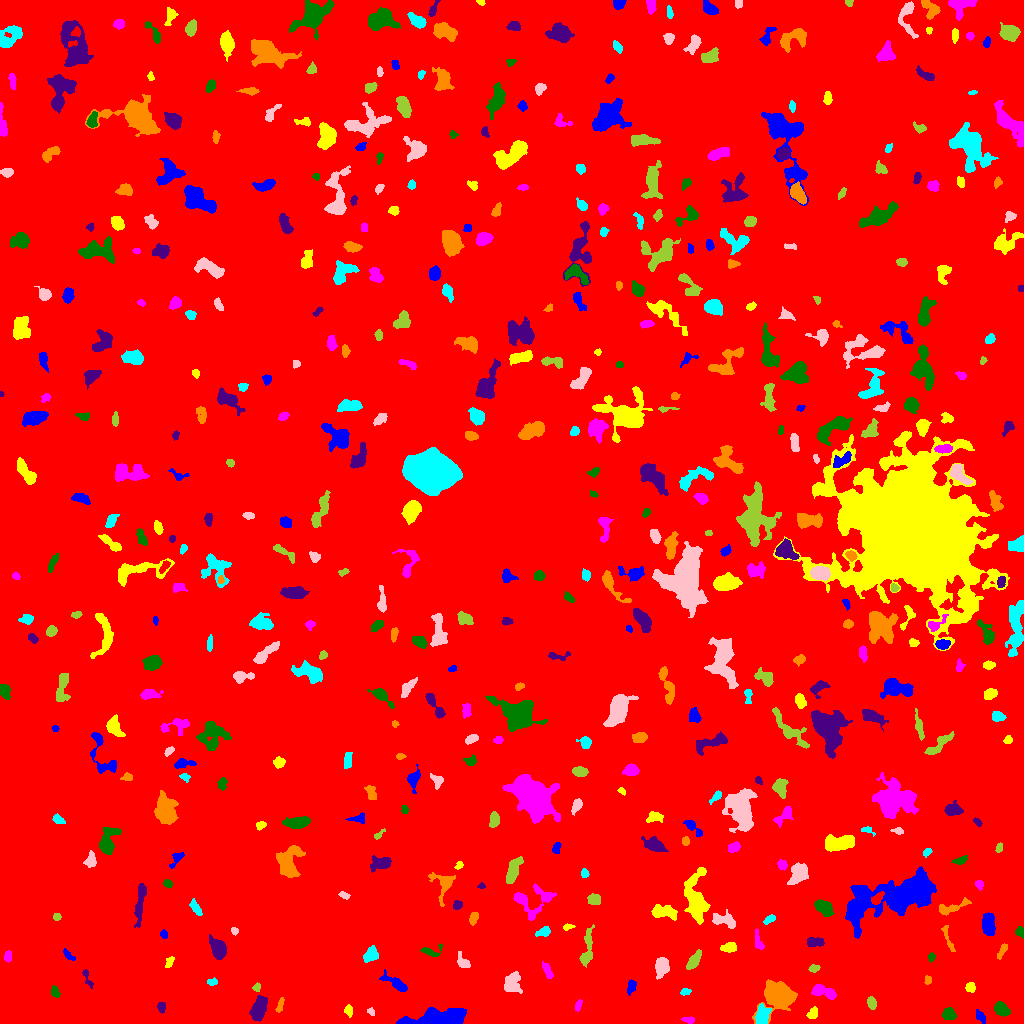

Data behind this chart, as committed beside it:
ID, X, Y, A, B, theta, total_flux, mu_max, mu_median, mu_mean, R_fwhm, R_e, R10, R90, x_start, x_end, y_start, y_end, area, greylevel
0, 522, 504.2, 295.8, 292.7, -1.141, 1870118, 13.0, 2.0, 2.09, 77.36, 240.6, 92.12, 394.2, 0, 1023, 0, 1023, 894592, 2.09
1, 434, 5.299, 15.13, 3.608, 0.1488, 4257, 33.0, 4.0, 5.472, 3.478, 7.024, 2.185, 13.2, 396, 466, 0, 16, 778, 10.47
2, 812.9, 10.5, 3.392, 2.312, 0.9486, 241.0, 4.0, 2.0, 2.231, 5.323, 3.478, 1.382, 5.202, 806, 817, 5, 17, 108, 7.231
3, 688.9, 3.66, 2.868, 1.426, -0.1242, 103.0, 3.0, 1.0, 1.355, 3.29, 2.585, 0.9772, 3.989, 681, 694, 0, 7, 76, 7.355
4, 948.8, 9.61, 3.249, 2.898, -0.3522, 564.0, 8.0, 4.0, 3.686, 5.14, 3.989, 1.493, 6.077, 941, 956, 4, 16, 153, 8.686
5, 161.2, 16.32, 2.424, 1.879, 1.523, 190.0, 5.0, 2.0, 2.289, 3.478, 2.706, 1.128, 4.146, 157, 165, 10, 21, 83, 8.289
6, 279.7, 17.56, 4.009, 1.35, 1.263, 163.0, 7.0, 2.0, 1.874, 1.596, 2.646, 0.7979, 4.297, 275, 284, 11, 26, 87, 7.874
7, 762.4, 8.849, 4.61, 3.089, 1.408, 1949, 20.0, 8.0, 8.294, 5.14, 4.652, 1.784, 7.442, 755, 771, 0, 20, 235, 15.29
8, 371.4, 11.52, 1.851, 1.289, -1.149, 84.0, 4.0, 1.5, 1.615, 2.877, 1.954, 0.7979, 3.141, 367, 374, 8, 16, 52, 7.615
9, 871.7, 20.64, 2.956, 1.948, -1.271, 213.0, 4.0, 2.0, 1.972, 4.583, 3.09, 1.262, 4.687, 867, 876, 14, 27, 108, 7.972
10, 931, 21.09, 3.124, 2.831, 1.334, 506.0, 7.0, 3.0, 3.373, 4.787, 3.785, 1.493, 5.944, 925, 937, 14, 28, 150, 8.373
11, 979.8, 7.147, 3.369, 1.727, -0.951, 251.0, 7.0, 2.0, 2.485, 2.706, 2.932, 1.128, 4.687, 976, 985, 0, 14, 101, 8.485
12, 348.4, 12.77, 2.471, 1.959, -1.162, 176.0, 4.0, 2.0, 2.047, 4.029, 2.706, 1.128, 4.37, 344, 352, 6, 19, 86, 8.047
13, 578.6, 18.06, 3.1, 1.285, 1.286, 115.0, 3.0, 2.0, 1.597, 3.568, 2.459, 0.9772, 3.785, 575, 582, 12, 24, 72, 7.597
14, 1001, 13.9, 3.812, 2.762, -0.6121, 821.0, 11.0, 4.0, 4.39, 4.146, 4.107, 1.596, 6.531, 994, 1010, 7, 22, 187, 9.39
15, 258.4, 14.19, 5.45, 3.044, 1.223, 1882, 19.0, 5.0, 5.738, 4.297, 4.983, 1.784, 8.444, 249, 267, 2, 28, 328, 10.74
16, 779.3, 27.81, 6.282, 5.863, 0.266, 19989, 89.0, 14.0, 24.92, 7.313, 6.794, 2.706, 11.91, 752, 797, 0, 44, 802, 27.92
17, 685.1, 31.72, 2.546, 1.448, 0.1558, 96.0, 3.0, 1.0, 1.412, 3.192, 2.459, 0.9772, 3.785, 680, 691, 28, 35, 68, 7.412
18, 511.9, 41.09, 5.369, 4.037, 1.249, 981.0, 8.0, 3.0, 3.337, 6.333, 5.232, 2.034, 8.5, 504, 522, 30, 52, 294, 8.337
19, 257, 36.3, 2.215, 1.762, 1.276, 121.0, 4.0, 2.0, 1.984, 3.568, 2.394, 0.9772, 3.742, 252, 260, 32, 41, 61, 8.984
20, 225.8, 22.79, 6.91, 2.417, 1.2, 543.0, 7.0, 2.0, 2.088, 3.338, 4.652, 1.596, 7.269, 217, 235, 11, 37, 260, 8.088
21, 631.1, 36.73, 3.768, 1.925, 1.348, 197.0, 4.0, 2.0, 1.759, 4.583, 3.432, 1.262, 5.262, 627, 636, 28, 44, 112, 8.759
22, 970.5, 35.89, 2.39, 2.309, 1.313, 322.0, 7.0, 3.0, 3.462, 3.656, 2.985, 1.128, 4.72, 965, 975, 31, 41, 93, 8.462
23, 823.6, 31.39, 7.2, 2.744, -0.294, 871.0, 9.0, 3.0, 3.526, 4.652, 4.853, 1.871, 7.777, 811, 836, 24, 39, 247, 8.526
24, 54.87, 31.61, 2.527, 1.784, -1.237, 205.0, 6.0, 2.0, 2.278, 3.613, 2.706, 0.9772, 4.222, 51, 60, 26, 38, 90, 8.278
25, 87.43, 45.51, 6.046, 1.517, -1.15, 100.0, 3.0, 1.0, 1.064, 3.038, 2.523, 0.9772, 4.068, 82, 93, 35, 54, 94, 7.064
26, 927.8, 43.5, 2.371, 1.698, 1.488, 155.0, 4.0, 3.0, 2.583, 3.909, 2.585, 0.9772, 3.742, 924, 931, 39, 48, 60, 7.583
27, 212.2, 41.46, 2.648, 1.458, 0.04934, 235.0, 7.0, 3.0, 3.406, 3.241, 2.459, 0.9772, 3.827, 207, 217, 38, 46, 69, 8.406
28, 661.9, 57.07, 4.476, 3.105, 1.444, 1263, 13.0, 4.0, 5.113, 4.951, 4.478, 1.784, 7.356, 655, 669, 44, 66, 247, 10.11
29, 813.9, 54.96, 2.549, 1.542, 0.08962, 92.0, 3.0, 1.0, 1.195, 2.932, 2.459, 0.9772, 3.949, 808, 820, 51, 59, 77, 7.195
30, 335.1, 50.47, 2.507, 1.702, 0.06236, 127.0, 4.0, 2.0, 1.693, 3.523, 2.459, 0.9772, 4.029, 329, 340, 46, 54, 75, 7.693
31, 396, 39.99, 7.502, 2.256, -0.5454, 820.0, 9.0, 3.0, 3.534, 4.583, 4.583, 1.784, 7.485, 379, 407, 32, 54, 232, 8.534
32, 169.5, 61.73, 3.246, 1.646, 1.029, 100.0, 3.0, 1.0, 1.235, 3.141, 2.646, 0.9772, 4.107, 165, 174, 56, 67, 81, 7.235
33, 547.5, 52.09, 4.118, 1.596, -1.215, 215.0, 4.0, 2.0, 1.72, 4.549, 3.09, 1.262, 5.015, 542, 553, 45, 62, 125, 8.72
34, 931.4, 66.41, 1.847, 1.371, 1.409, 92.0, 4.0, 1.0, 1.559, 2.877, 2.034, 0.7979, 3.192, 928, 935, 61, 71, 59, 7.559
35, 218.5, 74.48, 4.742, 3.187, -1.168, 1222, 11.0, 3.0, 4.101, 5.323, 4.754, 1.871, 7.756, 209, 226, 64, 89, 298, 10.1
36, 1002, 73.27, 4.447, 1.53, 1.092, 190.0, 3.0, 2.0, 1.881, 4.334, 3.141, 1.382, 4.983, 997, 1007, 64, 80, 101, 9.881
37, 370.9, 68.95, 3.991, 2.839, 0.9505, 761.0, 8.0, 4.0, 4.048, 5.726, 4.184, 1.693, 6.531, 363, 378, 61, 78, 188, 9.048
38, 462.9, 61.54, 4.237, 2.456, -0.9268, 296.0, 5.0, 2.0, 2.145, 3.385, 3.656, 1.262, 5.809, 457, 470, 56, 72, 138, 7.145
39, 693.6, 62.53, 5.343, 2.165, 1.009, 612.0, 7.0, 3.0, 3.204, 4.754, 4.222, 1.596, 6.723, 686, 701, 54, 74, 191, 8.204
40, 902.6, 43.48, 8.99, 3.292, 1, 1612, 10.0, 4.0, 4.091, 7.047, 6.077, 2.326, 9.558, 891, 915, 31, 66, 394, 9.091
41, 67.83, 68.91, 4.17, 1.561, -0.7911, 216.0, 7.0, 2.0, 2.541, 2.326, 2.932, 0.9772, 4.652, 63, 75, 63, 75, 85, 8.541
42, 729, 75.96, 3.699, 2.185, 0.138, 454.0, 7.0, 3.0, 3.22, 4.297, 3.613, 1.382, 5.726, 720, 736, 71, 81, 141, 9.22
43, 7.727, 66.81, 2.822, 1.758, 1.466, 165.0, 4.0, 2.0, 2.012, 4.107, 2.821, 1.128, 4.406, 4, 11, 61, 73, 82, 8.012
44, 431, 72.29, 6.145, 2.945, 0.07418, 313.0, 5.0, 2.0, 2.319, 4.146, 3.742, 1.382, 5.67, 420, 442, 67, 80, 135, 7.319
45, 815.6, 81.28, 4.203, 1.972, -0.005588, 534.0, 9.0, 3.0, 3.513, 3.827, 3.523, 1.382, 5.67, 807, 824, 77, 86, 152, 9.513
46, 948.5, 83.46, 8.318, 1.545, -1.229, 337.0, 8.0, 2.0, 2.553, 2.394, 3.656, 1.128, 5.917, 941, 955, 72, 98, 132, 7.553
47, 543.2, 91.61, 3.381, 1.956, 0.3268, 269.0, 6.0, 2.0, 2.242, 3.868, 3.141, 1.128, 4.983, 535, 550, 87, 97, 120, 8.242
48, 234.4, 92.41, 1.908, 1.667, -0.8758, 130.0, 4.0, 3.0, 2.453, 3.568, 2.326, 0.9772, 3.478, 231, 238, 88, 96, 53, 10.45
49, 586.9, 72.08, 10.05, 2.436, 1.42, 1076, 10.0, 3.0, 3.685, 5.171, 4.72, 1.784, 8.176, 579, 594, 56, 99, 292, 8.685
50, 259.5, 90.99, 8.287, 4.473, 1.292, 2697, 10.0, 5.0, 4.825, 9.821, 7.506, 3.09, 11.41, 246, 271, 72, 111, 559, 9.825
51, 163.7, 88.89, 1.97, 1.612, -0.4957, 101.0, 4.0, 2.0, 1.656, 3.192, 2.257, 0.7979, 3.568, 160, 167, 85, 94, 61, 7.656
52, 568.2, 96.61, 2.971, 1.403, 0.1034, 164.0, 7.0, 3.0, 2.689, 2.326, 2.394, 0.7979, 3.742, 563, 575, 93, 100, 61, 7.689
53, 758.8, 80.86, 5.446, 1.714, -1.303, 221.0, 6.0, 1.0, 1.754, 2.985, 2.985, 0.9772, 5.232, 755, 764, 74, 95, 126, 7.754
54, 1020, 91.5, 2.232, 2.002, -1.017, 138.0, 4.0, 2.0, 1.683, 3.742, 2.646, 0.9772, 4.222, 1015, 1023, 85, 97, 82, 7.683
55, 140, 121.5, 11.92, 1.955, 1.441, 892.0, 6.0, 3.0, 2.915, 7.291, 5.698, 2.326, 8.795, 134, 146, 96, 140, 306, 7.915
56, 472.9, 104.7, 2.972, 1.741, 1.416, 255.0, 7.0, 2.0, 2.476, 2.985, 2.821, 0.9772, 4.652, 469, 478, 98, 111, 103, 8.476
57, 769.9, 104.2, 3.142, 1.477, 0.4173, 156.0, 5.0, 2.0, 1.793, 2.764, 2.585, 0.9772, 4.222, 763, 775, 99, 109, 87, 7.793
58, 724, 102.9, 6.792, 3.222, -0.2938, 635.0, 5.0, 2.5, 2.54, 6.308, 5.078, 1.954, 7.695, 712, 735, 95, 114, 250, 7.54
59, 56.68, 106.6, 1.906, 1.773, -0.08088, 160.0, 5.0, 3.0, 2.759, 3.192, 2.326, 0.9772, 3.656, 53, 61, 103, 110, 58, 14.76
... 494 more rows
